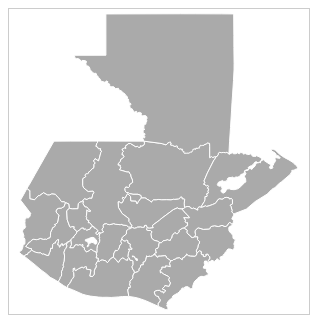
D3 v3 page, settled after 360 driven frames (6 s of simulated time); the page loaded 2 data file(s).



            function omitirAcentos(text) {
                var acentos = "ÃÀÁÄÂÈÉËÊÌÍÏÎÒÓÖÔÙÚÜÛãàáäâèéëêìíïîòóöôùúüûÑñÇç";
                var original = "AAAAAEEEEIIIIOOOOUUUUaaaaaeeeeiiiioooouuuunncc";
                for (var i = 0; i < acentos.length; i++) {
                    text = text.replace(acentos.charAt(i), original.charAt(i));
                }
                return text;
            }
            
            function zoomOut(){
                $( "#mapa_municipios" ).children("path").hide();
                $("#zoom-back").hide();
                
                x = width / 2;
                    y = height / 2;
                    k = 1;
                    centered = null;
                    
                g.transition()
                        .duration(750)
                        .attr("transform", "translate(" + width / 2 + "," + height / 2 + ")scale(" + k + ")translate(" + -x + "," + -y + ")")
                        .style("stroke-width", 2 / k + "px");
            }
            
            var width = 300,
                    height = 305,
                    centered;

           var back = d3.select("#mapa-interactivo").append("input")
                   .attr("id","zoom-back")
                    .attr("type","button")
                    .attr("value","Mapa completo")
                    .on("click", zoomOut);
            
            var svg = d3.select("#mapa-interactivo").append("svg")
                    .attr("width", width)
                    .attr("height", height)
                    .attr("style","border:1px solid #ccc;");

            var projection = d3.geo.mercator()
                    .center([-85.5, 14.444])
                    .scale(4000);

            var path = d3.geo.path()
                    .projection(projection);

            var g = svg.append("g");

            d3.json("json/deptos.json", function (error, guate) {
                if (error)
                    return console.error(error);

                var deptos = topojson.feature(guate, guate.objects.departamentos).features;



             g.append("g")
                        .attr("id", "mapa_departamentos")
                        .selectAll("path")
                        .data(deptos)
                        .enter().append("path")
                        .attr("d", path)
                        .attr("alt", function (d) {
                            return omitirAcentos(d.properties.Departamento.toLowerCase());
                        })
                        .attr("id", function (d) {
                            return omitirAcentos(d.properties.Departamento.replace(/ /g, '').toLowerCase());
                        })
                        .on("click", clicked);
            });
            
            d3.json("json/muni.json", function (error, guate) {
                if (error)
                    return console.error(error);
                var muni = topojson.feature(guate, guate.objects.municipios).features;
             g.append("g")
                        .attr("id", "mapa_municipios")
                        .selectAll("path")
                        .data(muni)
                        .enter().append("path")
                        .attr("d", path)
                        .attr("alt", function (d) {
                            return omitirAcentos(d.properties.Municipio.toLowerCase());
                        })
                        .attr("class", function (d) {
                            return omitirAcentos(d.properties.Departamento.replace(/ /g, '').toLowerCase())+" hidden";
                        }).attr("id", function (d) {
                            var muni = omitirAcentos(d.properties.Municipio.replace(/ /g, '').toLowerCase());
                            var depto = omitirAcentos(d.properties.Departamento.replace(/ /g, '').toLowerCase());
                            return depto+"_"+muni;
                        })
                        ;
            });

            function clicked(d) {
                var select = omitirAcentos(d.properties.Departamento.replace(/ /g, '').toLowerCase());
                $( "#mapa_municipios" ).children("path").hide();
                $("#zoom-back, ."+select).show();
                
                var x, y, k;
                if (d && centered !== d) {
                    var centroid = path.centroid(d);
                    x = centroid[0];
                    y = centroid[1];
                    k = 4;
                    centered = d;
                    if (select == "peten") {
                        k = 1.5;
                    }
                    if (select == "izabal") {
                        k = 2.8;
                    }
                    if (select == "huehuetenango") {
                        k = 3.9;
                    }
                    if (select == "altaverapaz" || select == "quiche") {
                        k = 3;
                    }
                    
                    if(select=="quetzaltenango"){
                        k = 4.5;
                    }
                    
                    if (select == "zacapa" || select == "chiquimula" || select == "jalapa" || select == "elprogreso" || select == "guatemala") {
                        k = 5;
                    }
                    
                    if(select=="retalhuleu"){
                        k=5.5;
                    }
                    
                    if(select=="suchitepequez" || select=="chimaltenango" || select=="chimaltenango" || select=="santarosa"){
                        k = 6;
                    }
                    
                    if(select=="totonicapan" || select=="solola"){
                        k = 7;
                    }
                    
                    if(select=="sacatepequez"){
                        k = 9;
                    }      
                }
                g.transition()
                        .duration(750)
                        .attr("transform", "translate(" + width / 2 + "," + height / 2 + ")scale(" + k + ")translate(" + -x + "," + -y + ")")
                        .style("stroke-width", 2 / k + "px");
            }

            
        

### data: json/muni.json
{
 "type": "Topology",
 "transform": {
  "scale": [
   0.0005617,
   0.0005297
  ],
  "translate": [
   -92.23,
   13.74
  ]
 },
 "arcs": [
  [
   [
    1990,
    4403
   ],
   [
    1181,
    -1
   ]
  ],
  [
   [
    3171,
    4402
   ],
   [
    28,
    -33
   ],
   [
    -25,
    -69
   ],
   [
    -83,
    -10
   ],
   [
    -34,
    -59
   ]
  ],
  [
   [
    3057,
    4231
   ],
   [
    -69,
    41
   ],
   [
    -56,
    -14
   ],
   [
    -40,
    75
   ],
   [
    -122,
    5
   ],
   [
    -68,
    -84
   ],
   [
    -89,
    -61
   ],
   [
    37,
    -64
   ],
   "... 9 more items"
  ],
  [
   [
    2555,
    3680
   ],
   [
    -33,
    29
   ],
   [
    -43,
    -34
   ],
   [
    -75,
    10
   ],
   [
    -46,
    29
   ],
   [
    -58,
    62
   ],
   [
    -64,
    -5
   ]
  ],
  [
   [
    2236,
    3771
   ],
   [
    -31,
    -3
   ],
   [
    -87,
    57
   ],
   [
    -106,
    33
   ]
  ],
  [
   [
    2012,
    3858
   ],
   [
    4,
    29
   ]
  ],
  [
   [
    2016,
    3887
   ],
   [
    61,
    224
   ],
   [
    -8,
    97
   ],
   [
    -56,
    -2
   ],
   [
    -27,
    49
   ],
   [
    -35,
    12
   ],
   [
    39,
    136
   ]
  ],
  [
   [
    3057,
    4231
   ],
   [
    179,
    -363
   ],
   [
    181,
    -130
   ]
  ],
  "... 1,021 more items"
 ],
 "objects": {
  "municipios": {
   "type": "GeometryCollection",
   "geometries": [
    "{... 3 keys}",
    "{... 3 keys}",
    "{... 3 keys}",
    "{... 3 keys}",
    "{... 3 keys}",
    "{... 3 keys}",
    "{... 3 keys}",
    "{... 3 keys}",
    "... 330 more items"
   ]
  }
 }
}

### data: json/deptos.json
{
 "type": "Topology",
 "transform": {
  "scale": [
   0.0002299,
   0.0002033
  ],
  "translate": [
   -92.23,
   13.74
  ]
 },
 "arcs": [
  [
   [
    7752,
    11471
   ],
   [
    996,
    -143
   ],
   [
    149,
    -28
   ],
   [
    235,
    -80
   ],
   [
    85,
    70
   ],
   [
    42,
    80
   ],
   [
    55,
    -8
   ],
   [
    62,
    71
   ],
   "... 9 more items"
  ],
  [
   [
    10044,
    10960
   ],
   [
    4,
    2
   ]
  ],
  [
   [
    10048,
    10962
   ],
   [
    1,
    -1
   ]
  ],
  [
   [
    10049,
    10961
   ],
   [
    6,
    -3
   ]
  ],
  [
   [
    10055,
    10958
   ],
   [
    1,
    -1
   ]
  ],
  [
   [
    10056,
    10957
   ],
   [
    0,
    -3
   ]
  ],
  [
   [
    10056,
    10954
   ],
   [
    -3,
    -20
   ]
  ],
  [
   [
    10053,
    10934
   ],
   [
    0,
    -1
   ]
  ],
  "... 1,224 more items"
 ],
 "objects": {
  "departamentos": {
   "type": "GeometryCollection",
   "geometries": [
    "{... 3 keys}",
    "{... 3 keys}",
    "{... 3 keys}",
    "{... 3 keys}",
    "{... 3 keys}",
    "{... 3 keys}",
    "{... 3 keys}",
    "{... 3 keys}",
    "... 14 more items"
   ]
  }
 }
}